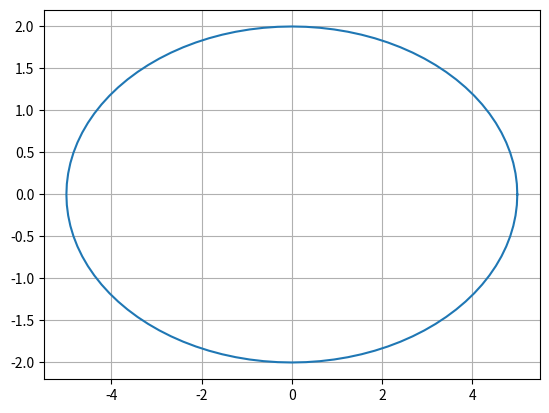

Here is the Python script that generated this plot:
import numpy as np
import matplotlib.pyplot as plt


rng = np.random.default_rng()

a = 5
b = 2

def area(N, rng=rng):
    Abox = 4*a*b
    x = rng.random(-a, a, size=N)
    y = rng.random(-b, b, size=N)
    inside = (x/a)**2 + (y/b)**2 <= 1
    A = Abox * np.sum(inside) / N**2
    return A



theta_list = np.linspace(0, 2*np.pi, 101)
x_list = a*np.cos(theta_list)
y_list = b*np.sin(theta_list)

plt.plot(x_list, y_list)
plt.grid()
plt.show()
